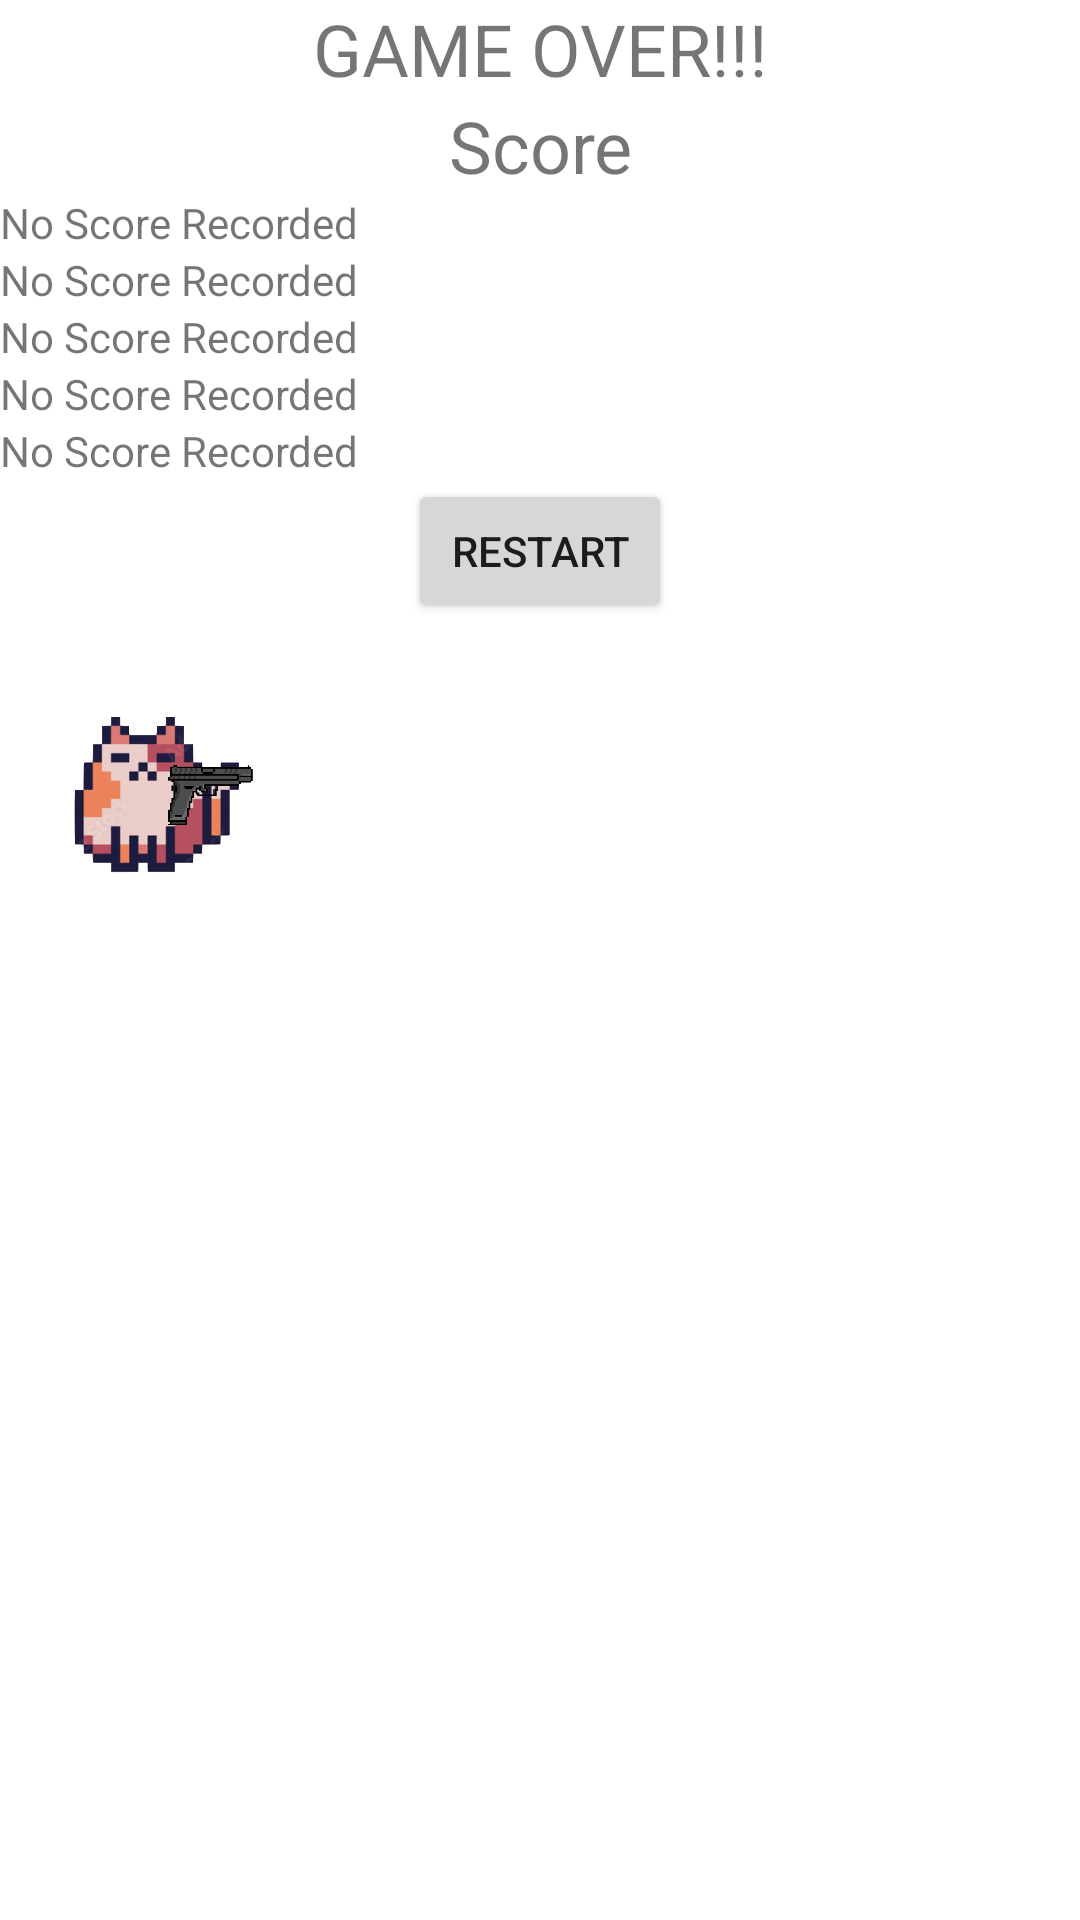

Reconstruct the res/layout file that produces this screen, plus the resources it refers to.
<!-- AndroidManifest.xml: application theme Theme.Dungeonrunner -->
<!-- res/layout/fragment_gameover_screen.xml -->
<?xml version="1.0" encoding="utf-8"?>
<LinearLayout xmlns:android="http://schemas.android.com/apk/res/android"
    xmlns:tools="http://schemas.android.com/tools"
    android:layout_width="match_parent"
    android:layout_height="match_parent"
    android:orientation="vertical"
    tools:context="views.GameOverScreen">

    <TextView
        android:layout_width="match_parent"
        android:layout_height="wrap_content"
        android:text="GAME OVER!!!"
        android:gravity="center"
        android:textSize="24sp" />

    <TextView
        android:id="@+id/curScore"
        android:layout_width="match_parent"
        android:layout_height="wrap_content"
        android:text="Score"
        android:gravity="center"
        android:textSize="24sp" />

    
    <LinearLayout
        android:layout_width="match_parent"
        android:layout_height="wrap_content"
        android:orientation="vertical">

        <TextView
            android:id="@+id/score1"
            android:layout_width="match_parent"
            android:layout_height="wrap_content"
            android:text="No Score Recorded" />

        <TextView
            android:id="@+id/score2"
            android:layout_width="match_parent"
            android:layout_height="wrap_content"
            android:text="No Score Recorded" />

        <TextView
            android:id="@+id/score3"
            android:layout_width="match_parent"
            android:layout_height="wrap_content"
            android:text="No Score Recorded" />

        <TextView
            android:id="@+id/score4"
            android:layout_width="match_parent"
            android:layout_height="wrap_content"
            android:text="No Score Recorded" />

        <TextView
            android:id="@+id/score5"
            android:layout_width="match_parent"
            android:layout_height="wrap_content"
            android:text="No Score Recorded" />
    </LinearLayout>

    <Button
        android:id="@+id/restartButton"
        android:layout_gravity="center"
        android:layout_width="wrap_content"
        android:layout_height="wrap_content"
        android:text="Restart" />

    <ImageView
        android:id="@+id/playerCharacterImageView"
        android:layout_width="72dp"
        android:layout_height="70dp"
        android:layout_below="@id/playerNameTextView"
        android:layout_marginStart="16dp"
        android:layout_marginTop="23dp"
        android:src="@drawable/character1_image" />
</LinearLayout>
<!-- resources referenced by this layout -->
<resources>
  <!-- drawable character1_image: png bitmap (drawable, 148698 bytes) -->
  <style name="Theme.Dungeonrunner" parent="Theme.MaterialComponents.DayNight.NoActionBar">
          
          <item name="colorPrimary">@color/purple_500</item>
          <item name="colorPrimaryVariant">@color/purple_700</item>
          <item name="colorOnPrimary">@color/white</item>
          
          <item name="colorSecondary">@color/teal_200</item>
          <item name="colorSecondaryVariant">@color/teal_700</item>
          <item name="colorOnSecondary">@color/black</item>
          
          <item name="android:statusBarColor">?attr/colorPrimaryVariant</item>
          
      </style>
  <!-- not gathered from this repository: default colours our renderer supplied (Android Studio template values) -->
  <color name="purple_500">#FF6200EE</color>
  <color name="purple_700">#FF3700B3</color>
  <color name="teal_200">#FF03DAC5</color>
  <color name="teal_700">#FF018786</color>
  <color name="black">#FF000000</color>
  <color name="white">#FFFFFFFF</color>
</resources>
